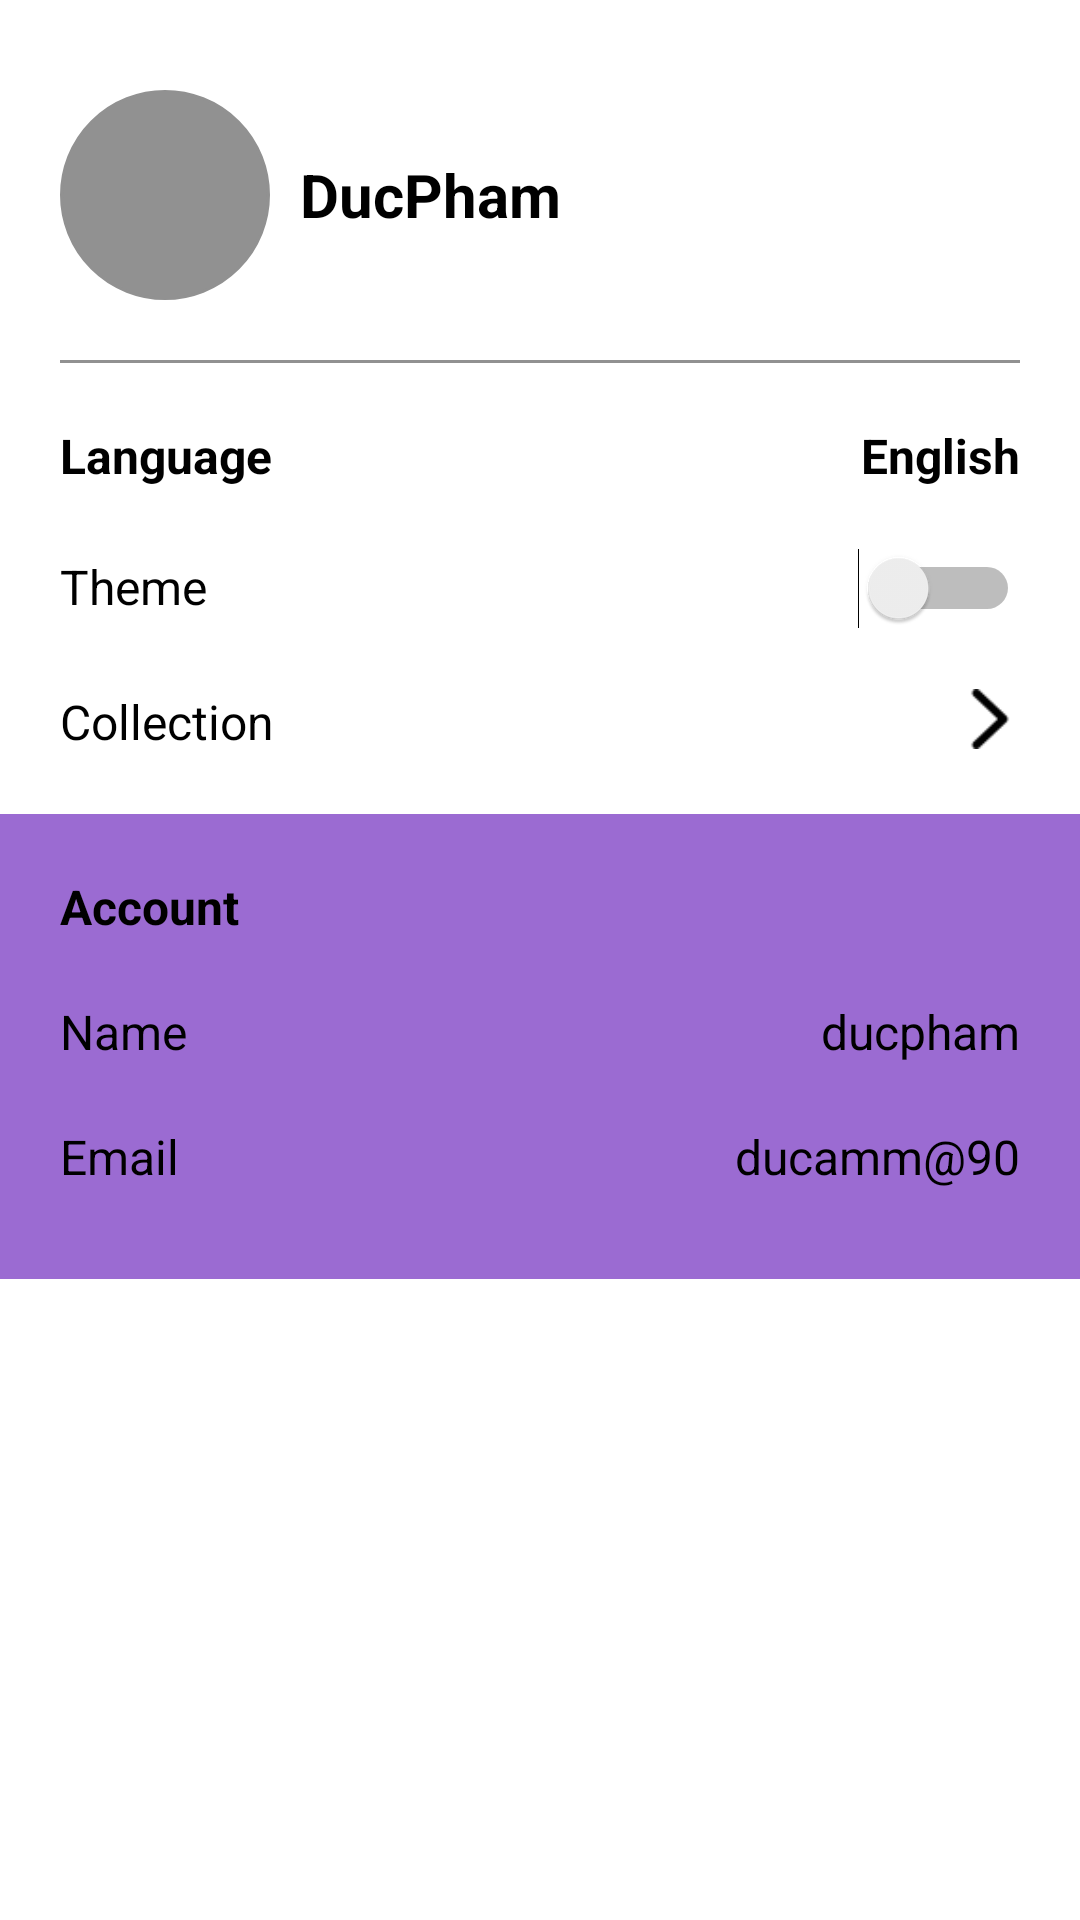

Android layout source for this screen:
<!-- AndroidManifest.xml: application theme Theme.BeProductiveKotlin -->
<!-- res/layout/profile_fragment.xml -->
<?xml version="1.0" encoding="utf-8"?>
<LinearLayout xmlns:android="http://schemas.android.com/apk/res/android"
    android:layout_width="match_parent"
    android:layout_height="match_parent"
    android:background="@color/background"
    android:orientation="vertical">

    <TableRow
        android:layout_width="match_parent"
        android:layout_height="wrap_content"
        android:layout_marginTop="30dp"
        android:paddingHorizontal="20dp">

        <ImageView
            android:id="@+id/ivPhoto"
            android:layout_width="70dp"
            android:layout_height="70dp"
            android:padding="12dp"
            android:background="@drawable/custom_photo_profile"
            android:tint="@color/gray"
            android:scaleType="centerCrop" />

        <TextView
            android:layout_width="wrap_content"
            android:layout_height="wrap_content"
            android:layout_gravity="center"
            android:layout_marginStart="10dp"
            android:text="DucPham"
            android:textColor="@color/text_color"
            android:textSize="20sp"
            android:textStyle="bold" />
    </TableRow>

    <View
        android:layout_width="match_parent"
        android:layout_height="1dp"
        android:layout_marginHorizontal="20dp"
        android:layout_marginVertical="20dp"
        android:background="@color/gray" />

    <TableRow
        android:id="@+id/trLangeuage"
        android:layout_width="match_parent"
        android:layout_height="wrap_content"
        android:paddingHorizontal="20dp">

        <TextView
            android:layout_width="0dp"
            android:layout_height="wrap_content"
            android:layout_weight="1"
            android:text="Language"
            android:textColor="@color/text_color"
            android:textSize="16sp"
            android:textStyle="bold" />

        <TextView
            android:id="@+id/tvLanguage"
            android:layout_width="wrap_content"
            android:layout_height="wrap_content"
            android:text="English"
            android:textColor="@color/text_color"
            android:textSize="16sp"
            android:textStyle="bold" />
    </TableRow>

    <TableRow
        android:id="@+id/trTheme"
        android:layout_width="match_parent"
        android:layout_height="wrap_content"
        android:layout_marginTop="20dp"
        android:paddingHorizontal="20dp">

        <TextView
            android:layout_width="0dp"
            android:layout_height="wrap_content"
            android:layout_weight="1"
            android:text="Theme"
            android:textColor="@color/text_color"
            android:textSize="16sp" />

        <Switch
            android:id="@+id/switch_theme"
            android:layout_width="wrap_content"
            android:layout_height="wrap_content"/>
    </TableRow>

    <TableRow
        android:id="@+id/trCollection"
        android:layout_width="match_parent"
        android:layout_height="wrap_content"
        android:layout_marginTop="20dp"
        android:paddingHorizontal="20dp">

        <TextView
            android:layout_width="0dp"
            android:layout_height="wrap_content"
            android:layout_weight="1"
            android:text="Collection"
            android:textColor="@color/text_color"
            android:textSize="16sp" />

        <ImageView
            android:layout_width="20dp"
            android:layout_height="20dp"
            android:tint="@color/icon_tint"
            android:src="@mipmap/ic_see_more" />
    </TableRow>

    <LinearLayout
        android:layout_width="match_parent"
        android:layout_height="wrap_content"
        android:layout_marginTop="20dp"
        android:background="@color/dark_purple"
        android:orientation="vertical"
        android:paddingHorizontal="20dp"
        android:paddingVertical="20dp">

        <TextView
            android:layout_width="match_parent"
            android:layout_height="wrap_content"
            android:paddingBottom="10dp"
            android:text="Account"
            android:textColor="@color/text_color"
            android:textSize="16sp"
            android:textStyle="bold" />

        <TableRow
            android:layout_width="match_parent"
            android:layout_height="wrap_content">

            <TextView
                android:layout_width="0dp"
                android:layout_height="wrap_content"
                android:layout_weight="1"
                android:text="Name"
                android:textColor="@color/text_color"
                android:textSize="16sp" />

            <TextView
                android:id="@+id/tvName"
                android:layout_width="wrap_content"
                android:layout_height="wrap_content"
                android:paddingVertical="10dp"
                android:text="ducpham"
                android:textColor="@color/text_color"
                android:textSize="16sp" />
        </TableRow>

        <TableRow
            android:layout_width="match_parent"
            android:layout_height="wrap_content">

            <TextView
                android:layout_width="0dp"
                android:layout_height="wrap_content"
                android:layout_weight="1"
                android:text="Email"
                android:textColor="@color/text_color"
                android:textSize="16sp" />

            <TextView
                android:id="@+id/tvEmail"
                android:layout_width="wrap_content"
                android:layout_height="wrap_content"
                android:paddingVertical="10dp"
                android:text="ducamm@90"
                android:textColor="@color/text_color"
                android:textSize="16sp" />
        </TableRow>
    </LinearLayout>
</LinearLayout>
<!-- resources referenced by this layout -->
<resources>
  <color name="background">#FFFFFFFF</color>
  <color name="dark_purple">#9b6bd2 </color>
  <color name="gray">#919191</color>
  <color name="icon_tint">#000000</color>
  <color name="text_color">#000000</color>
  <!-- drawable custom_photo_profile (drawable) -->
  <?xml version="1.0" encoding="utf-8"?>
  <shape xmlns:android="http://schemas.android.com/apk/res/android"
      android:shape="oval">
      <stroke
          android:width="1dp"
          android:color="@color/gray" />
      <solid android:color="@color/gray" />
  
  </shape>
  <!-- mipmap ic_see_more: png bitmap (mipmap, 420 bytes) -->
  <style name="Theme.BeProductiveKotlin" parent="Base.Theme.BeProductiveKotlin" />
  <style name="Base.Theme.BeProductiveKotlin" parent="Theme.Material3.DayNight.NoActionBar">
          
          
      </style>
</resources>
